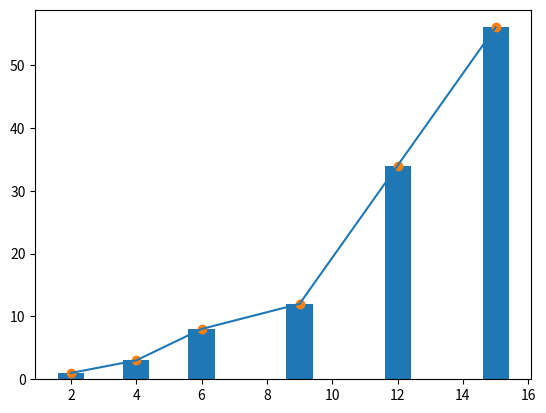

This figure's Python source:
# matplotlibのpyplotモジュールをpltという名前としてインポート 
import matplotlib.pyplot as plt

# グラフを描画するためのデータを格納するリスト
x = [2, 4, 6, 9, 12, 15]
a = [1,3,8,12,34,56]

# 折れ線グラフを描画
plt.plot(x,a)

# 棒グラフグラフを描画
plt.bar(x,a)

# 折れ線グラフを描画
plt.scatter(x,a)

# グラフの表示
plt.show()